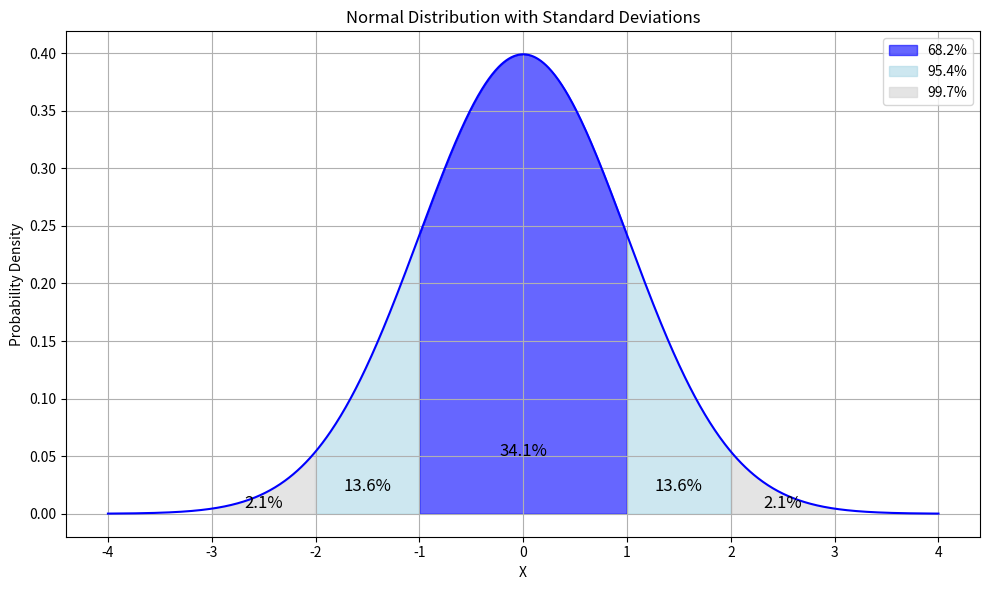

Write the Python code that produced this figure.
import numpy as np
import matplotlib.pyplot as plt
from scipy.stats import norm

# Parameters for the normal distribution
mean = 0
std_dev = 1

# Create a range of x values
x = np.linspace(mean - 4*std_dev, mean + 4*std_dev, 1000)
y = norm.pdf(x, mean, std_dev)

# Create the plot
plt.figure(figsize=(10, 6))
plt.plot(x, y, color='blue')

# Fill between the standard deviations
plt.fill_between(x, y, where=(x > mean - std_dev) & (x < mean + std_dev), color='blue', alpha=0.6, label='68.2%')
plt.fill_between(x, y, where=(x > mean - 2*std_dev) & (x < mean - std_dev), color='lightblue', alpha=0.6)
plt.fill_between(x, y, where=(x > mean + std_dev) & (x < mean + 2*std_dev), color='lightblue', alpha=0.6, label='95.4%')
plt.fill_between(x, y, where=(x > mean - 3*std_dev) & (x < mean - 2*std_dev), color='lightgray', alpha=0.6)
plt.fill_between(x, y, where=(x > mean + 2*std_dev) & (x < mean + 3*std_dev), color='lightgray', alpha=0.6, label='99.7%')

# Add annotations for the percentage areas
plt.text(mean, 0.05, '34.1%', ha='center', fontsize=12)
plt.text(mean - 1.5*std_dev, 0.02, '13.6%', ha='center', fontsize=12)
plt.text(mean + 1.5*std_dev, 0.02, '13.6%', ha='center', fontsize=12)
plt.text(mean - 2.5*std_dev, 0.005, '2.1%', ha='center', fontsize=12)
plt.text(mean + 2.5*std_dev, 0.005, '2.1%', ha='center', fontsize=12)

# Labels and title
plt.title('Normal Distribution with Standard Deviations')
plt.xlabel('X')
plt.ylabel('Probability Density')

# Show the grid
plt.grid(True)

# Show the legend
plt.legend()

# Display the plot
plt.tight_layout()
plt.show()
